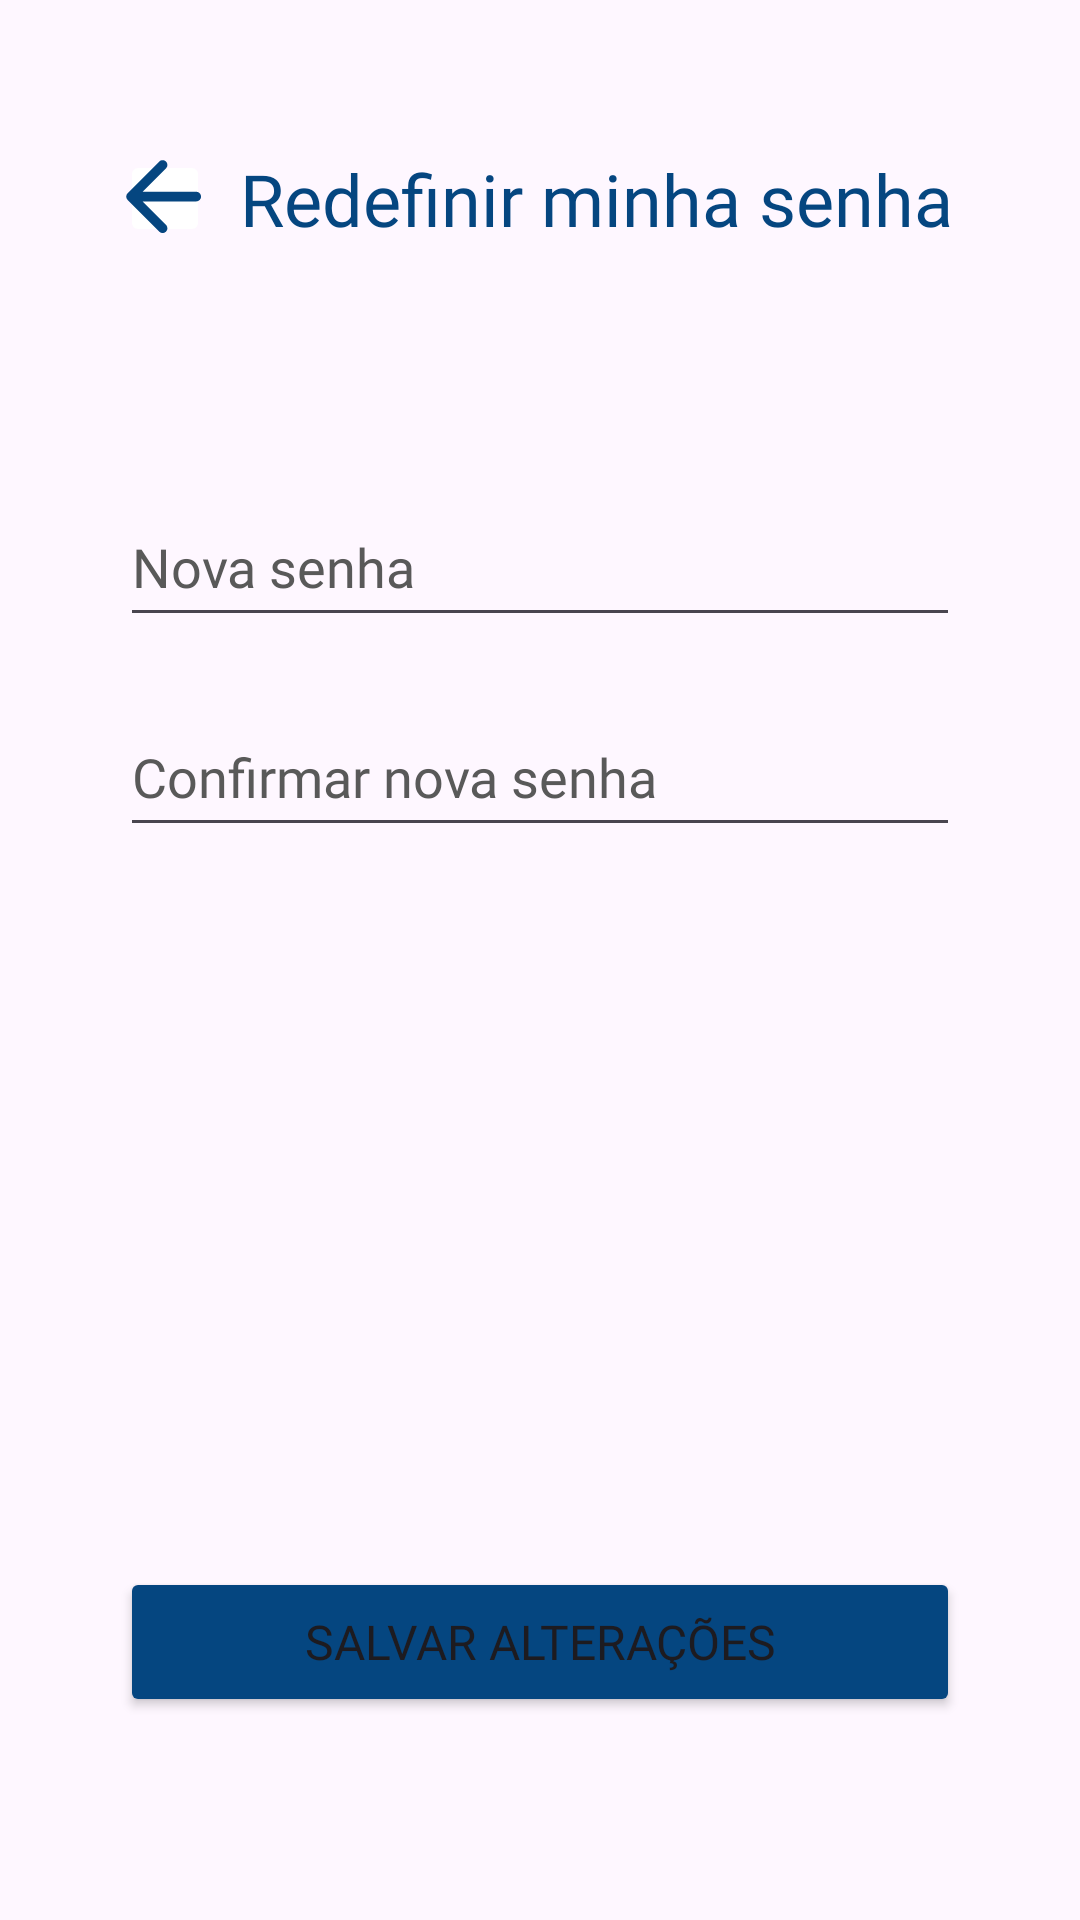

Android layout source for this screen:
<!-- AndroidManifest.xml: application theme Theme.BuildBuddy -->
<!-- res/layout/activity_redefinir_senha.xml -->
<?xml version="1.0" encoding="utf-8"?>
<androidx.constraintlayout.widget.ConstraintLayout xmlns:android="http://schemas.android.com/apk/res/android"
    xmlns:app="http://schemas.android.com/apk/res-auto"
    xmlns:tools="http://schemas.android.com/tools"
    android:layout_width="match_parent"
    android:layout_height="match_parent"
    tools:context=".Redefinir_senha">

    <LinearLayout
        android:layout_width="match_parent"
        android:layout_height="match_parent"
        android:orientation="vertical"
        android:layout_marginHorizontal="40dp"
        android:layout_marginVertical="30dp">

        <LinearLayout
            android:layout_width="match_parent"
            android:layout_height="wrap_content"
            android:layout_marginTop="20dp"
            android:orientation="horizontal"
            android:layout_marginBottom="80dp">

            <ImageButton
                android:id="@+id/bt_voltarL"
                android:layout_width="30dp"
                android:layout_height="match_parent"
                android:src="@drawable/round_arrow_back_24"
                android:backgroundTint="@color/c1"/>

            <TextView
                android:layout_gravity="start"
                android:id="@+id/textView21"
                android:layout_width="wrap_content"
                android:layout_height="wrap_content"
                android:fontFamily="@font/roboto_bold"
                android:layout_marginLeft="10dp"
                android:text="Redefinir minha senha"
                android:textColor="@color/p4"
                android:textSize="24dp" />

        </LinearLayout>

        <EditText
            android:id="@+id/et_novaSenha"
            android:layout_width="match_parent"
            android:layout_height="50dp"
            android:hint="Nova senha"
            android:textColorHint="@color/c5"
            android:fontFamily="@font/roboto_regular"
            android:layout_marginBottom="20dp"
            android:inputType="text|textPassword"/>

        <EditText
            android:id="@+id/et_RnovaSenha"
            android:layout_width="match_parent"
            android:layout_height="50dp"
            android:hint="Confirmar nova senha"
            android:textColorHint="@color/c5"
            android:fontFamily="@font/roboto_regular"
            android:layout_marginBottom="240dp"
            android:inputType="text|textPassword"/>

        <Button
            android:id="@+id/bt_recadastro"
            android:layout_width="match_parent"
            android:layout_height="50dp"
            android:padding="0dp"
            android:text="Salvar Alterações"
            android:textAllCaps="true"
            android:textSize="16dp"
            android:fontFamily="@font/roboto_bold"
            android:backgroundTint="@color/p4"/>

    </LinearLayout>
</androidx.constraintlayout.widget.ConstraintLayout>
<!-- resources referenced by this layout -->
<resources>
  <color name="c1">#FFFFFF</color>
  <color name="c5">#595959</color>
  <color name="p4">#054680</color>
  <!-- drawable round_arrow_back_24 (drawable) -->
  <vector android:autoMirrored="true" android:height="40dp"
      android:tint="#054680" android:viewportHeight="25"
      android:viewportWidth="25" android:width="40dp" xmlns:android="http://schemas.android.com/apk/res/android">
      <path android:fillColor="@android:color/white" android:pathData="M19,11H7.83l4.88,-4.88c0.39,-0.39 0.39,-1.03 0,-1.42 -0.39,-0.39 -1.02,-0.39 -1.41,0l-6.59,6.59c-0.39,0.39 -0.39,1.02 0,1.41l6.59,6.59c0.39,0.39 1.02,0.39 1.41,0 0.39,-0.39 0.39,-1.02 0,-1.41L7.83,13H19c0.55,0 1,-0.45 1,-1s-0.45,-1 -1,-1z"/>
  </vector>
  <style name="Theme.BuildBuddy" parent="Base.Theme.BuildBuddy" />
  <style name="Base.Theme.BuildBuddy" parent="Theme.Material3.DayNight.NoActionBar">
          
          
      </style>
</resources>
